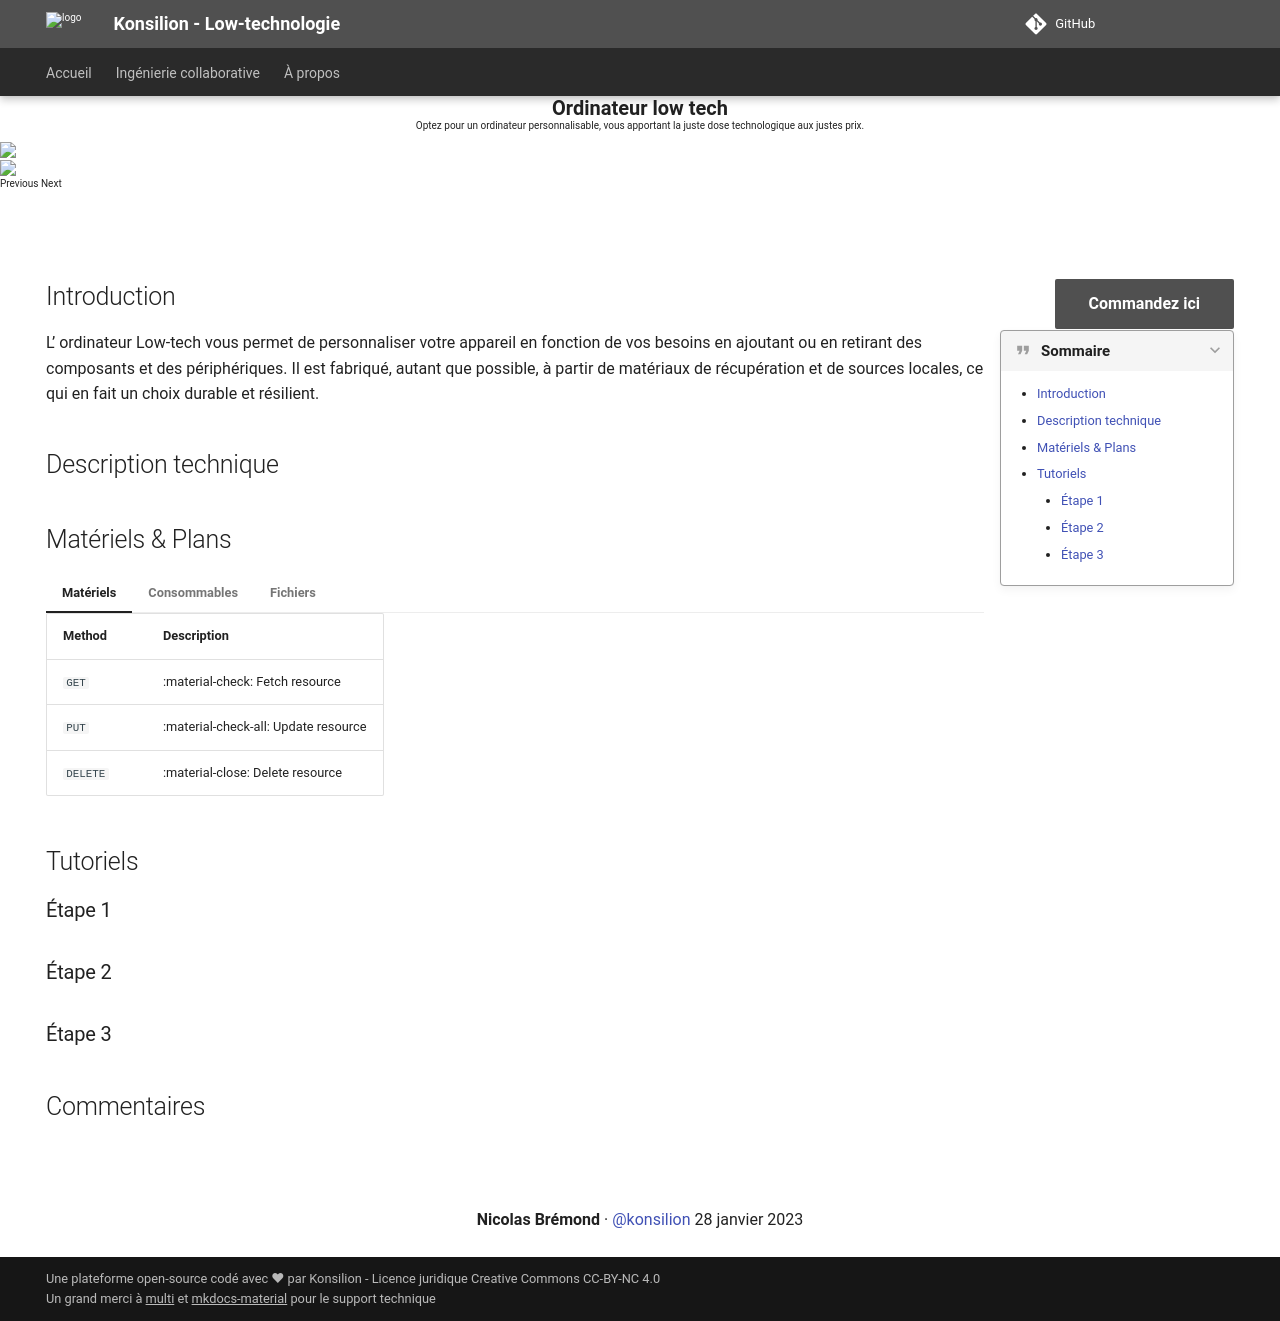

repository: Konsilion/website-konsilion · page: pages/projets/ordinateur-low-tech/index.html · generator: mkdocs

---
tilte: Ordinateur Low-tech
description: Optez pour un ordinateur personnalisable, vous apportant la juste dose technologique aux justes prix.
images: 
    - https://i.ebayimg.com/images/g/70sAAOSwnbZYE71l/s-l500.jpg
    - https://encrypted-tbn0.gstatic.com/images?q=tbn:ANd9GcQIUVVzV02Q6aeqppZk0NQEze2o6yBWFxt-2p-hSeKLD0ub5kG2Abe7-ayuGA8a1_AxJHA&usqp=CAU
author: Nicolas Brémond
author_gh_user: konsilion
publish_date: 28 janvier 2023
add: true
edit: true
slider: false
comments: true
hide: 
    - navigation
    - toc
---

[Commandez ici](#){.md-button .md-button--primary style="float: right"}
   

## Introduction


???+ Quote inline end "Sommaire"
    
    [TOC]

L’ ordinateur Low-tech vous permet de personnaliser votre appareil en fonction de vos besoins en ajoutant ou en retirant des composants et des périphériques. Il est fabriqué, autant que possible, à partir de matériaux de récupération et de sources locales, ce qui en fait un choix durable et résilient. 



## Description technique


## Matériels & Plans 

=== "Matériels"

    | Method      | Description                          |
    | ----------- | ------------------------------------ |
    | `GET`       | :material-check:     Fetch resource  |
    | `PUT`       | :material-check-all: Update resource |
    | `DELETE`    | :material-close:     Delete resource  |


=== "Consommables"


=== "Fichiers"

## Tutoriels

### Étape 1

### Étape 2

### Étape 3
